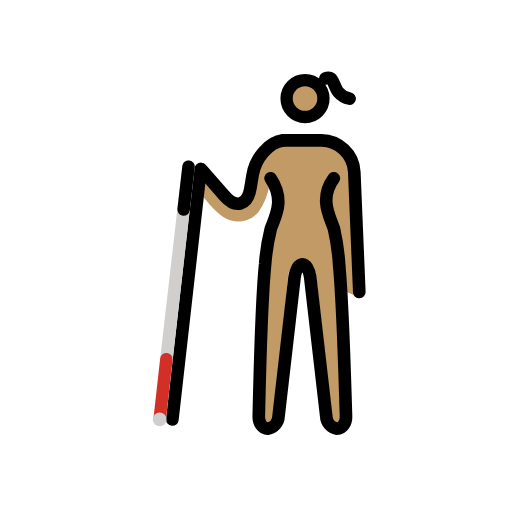
t = 0.00 s
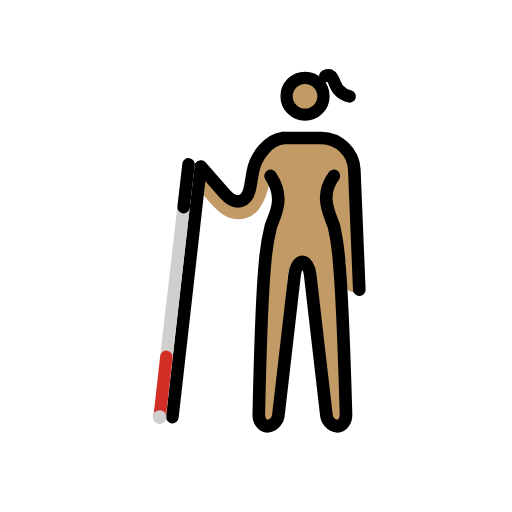
t = 0.48 s
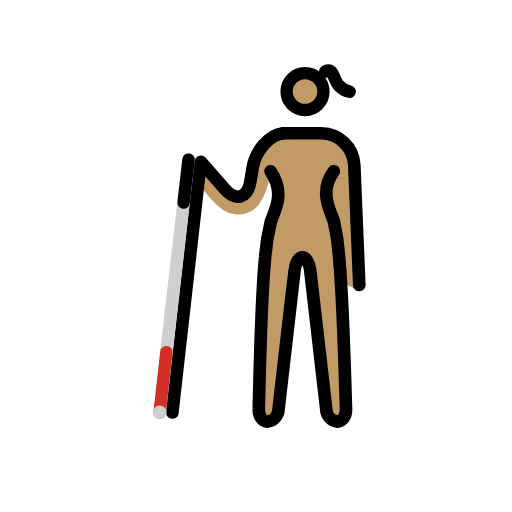
t = 1.43 s
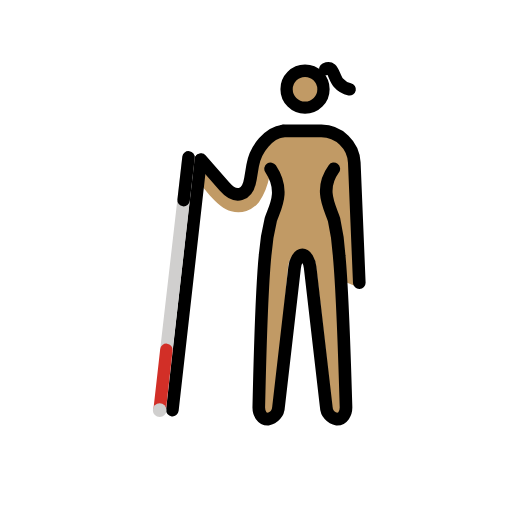
t = 1.90 s
t = 2.38 s: frame unchanged from t = 1.43 s, image omitted
t = 3.33 s: frame unchanged from t = 0.48 s, image omitted

The animated SVG that drew these frames (rendered in a browser with its animation timeline set to each time). Animation: 1 SMIL element (animateTransform=1); one cycle of 3.80 s, repeats indefinitely.

<?xml version='1.0' encoding='utf-8'?>
<svg xmlns="http://www.w3.org/2000/svg" id="emoji" viewBox="-5 -5 82 82" width="200" height="200" role="img">
  <title>OpenMoji: woman with white cane: medium skin tone</title><g><g id="color" />
  <g id="skin">
    <path fill="#c19a65" d="M51.3813,21.8414c-.116-2.3275-2.6853-4.16-4.9626-4.1825H40.3458a4.68,4.68,0,0,0-1.4263.2642h0l-.296.0938a4.7155,4.7155,0,0,0-3.0918,3.8862l-.0355.195h0l-.5487,4.3446L33.26,27.6241l-6.7484-6.2427s-1.4771,1.75-.4647,3.1424,3.835,5.39,5.9891,5.7993A4.2139,4.2139,0,0,0,36.465,28.89a10.6877,10.6877,0,0,0,1.6777-4.1646l1.3162,1.4227L37.462,37.3272l-.82,24.9091c-.0325.3191.8251.6521,1.02.9035a.2454.2454,0,0,0,.1539.091c.2166,0,1.1515-.287,1.2315-.9945l2.0853-22.96a5.026,5.026,0,0,1,.31-1.2429l1.1925-.7458h1.6446l.996.6308a4.9891,4.9891,0,0,1,.3562,1.3579L48.2042,62.09c.08.7063.5283,1.1394.7449,1.1394a.2444.2444,0,0,0,.1538-.0912c.1946-.2515.8313-.5207.7983-.84l-.2534-20.9089,2.5,1.0525c-.0529-.12.8628-.7854.8569-.9171Z" />
    <circle cx="43.7867" cy="10.6185" r="3.0665" fill="#c19a65" />
  </g>
  <g id="line">
    <g>
      <path fill="none" stroke="#000" stroke-linecap="round" stroke-linejoin="round" stroke-width="2.0247" d="M38.3385,23.5453c2.3814,3.5766.6854,6.1825.0321,8.0989a33.7866,33.7866,0,0,0-.9086,5.683c-.6078,6.05-1.0149,24.3012-1.0149,24.3012-.0557,1.1136.5821,2.0247,1.4173,2.0247a2.1016,2.1016,0,0,0,1.75-2.0115l2.57-22.3034c.1275-1.1065.6874-2.0116,1.2442-2.0116s1.1136.9051,1.2442,2.0116L47.247,61.6416a2.1016,2.1016,0,0,0,1.75,2.0115c.8352,0,1.473-.9111,1.4173-2.0247,0,0-.5291-18.0621-1.0864-24.0565a36.3223,36.3223,0,0,0-.8371-5.9277c-.6249-1.9259-2.4459-4.7977-.0291-8.0989" />
      <path fill="none" stroke="#000" stroke-linecap="round" stroke-linejoin="round" stroke-width="2.0247" d="M52.5437,41.7679,51.7419,22.533A5.3391,5.3391,0,0,0,46.47,17.4712H40.3953" />
      <g id="line-2">
        <path fill="none" stroke="#000" stroke-linecap="round" stroke-linejoin="round" stroke-width="2.0247" d="M27.1857,22.0562l3.7528,4.29c1.834,2.0949,3.7084,1.5621,4.1662-1.1838L35.4645,23c.4578-2.7465,2.64-5.2417,4.8672-5.52" />
      </g>
      <line x1="27.127" x2="22.6069" y1="22.1251" y2="62.1859" fill="none" stroke="#000" stroke-linecap="round" stroke-miterlimit="10" stroke-width="2.0247" />
    </g>
    <circle cx="43.8524" cy="10.7856" r="2.9545" fill="none" stroke="#000" stroke-miterlimit="10" stroke-width="1.9697" />
    <path fill="none" stroke="#000" stroke-linecap="round" stroke-linejoin="round" stroke-width="2" d="M47.0922,7.5753s.5786-.27.9252.0177c.4081.3372.6856,1.5991,1.168,2.145A3.2605,3.2605,0,0,0,50.9982,10.81" />
  </g>
  <g id="color-foreground">
    <g>
      <line x1="25.1962" x2="21.6472" y1="21.6975" y2="52.5305" fill="none" stroke="#d0cfce" stroke-linecap="round" stroke-miterlimit="10" stroke-width="2" />
      <line x1="21.6472" x2="20.5718" y1="52.5305" y2="62.0921" fill="none" stroke="#d22f27" stroke-linecap="round" stroke-miterlimit="10" stroke-width="2" />
      <circle cx="20.5718" cy="62.1715" r="1.0973" fill="#d0cfce" />
      <line x1="25.1962" x2="24.4068" y1="21.6975" y2="28.5561" fill="none" stroke="#000" stroke-linecap="round" stroke-miterlimit="10" stroke-width="2" />
    </g>
  </g>
<animateTransform attributeName="transform" type="translate" values="0 0;0 -1.5;0 0" dur="3.8s" repeatCount="indefinite" /></g></svg>
